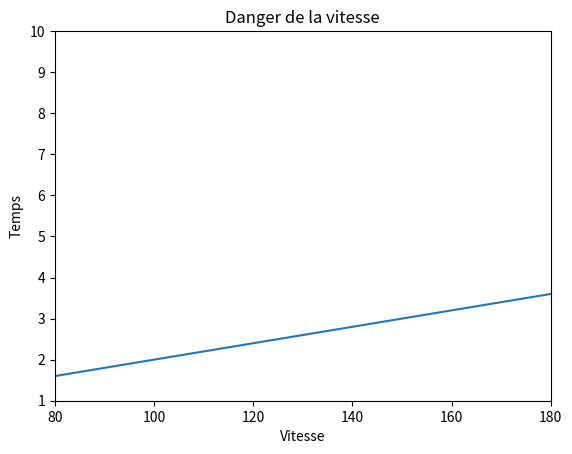

Here is the Python script that generated this plot:
# coding: utf-8

import matplotlib.pyplot as plt

plt.title("Danger de la vitesse")
plt.plot([50, 100, 150, 200], [1, 2, 3, 4])
plt.xlabel('Vitesse')
plt.ylabel('Temps')
plt.axis([80, 180, 1, 10])
plt.show()
